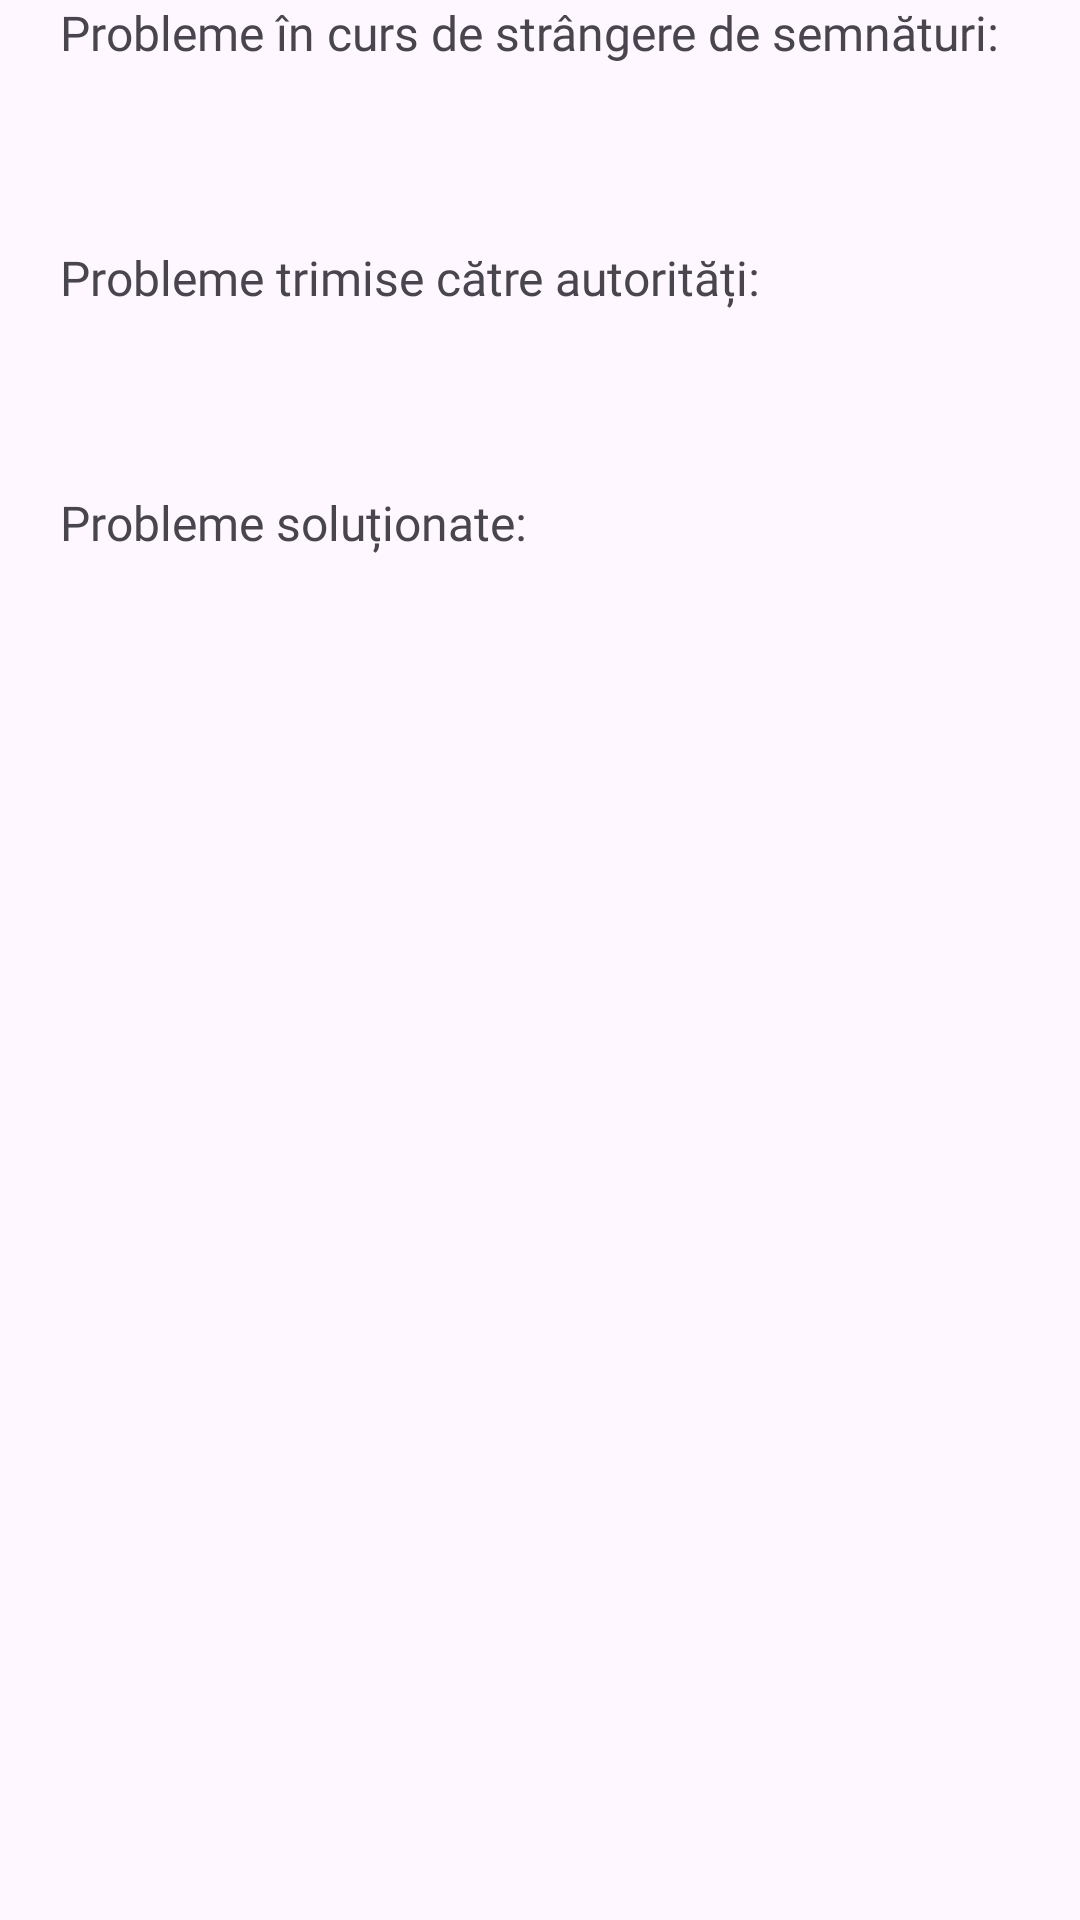

This screen was rendered from an Android layout file. Write that file and the resources it references.
<!-- AndroidManifest.xml: application theme ThemeWithoutActionBar -->
<!-- res/layout/fragment_problem_list_by_user.xml -->
<?xml version="1.0" encoding="utf-8"?>
<ScrollView xmlns:android="http://schemas.android.com/apk/res/android"
    xmlns:tools="http://schemas.android.com/tools"
    android:layout_width="match_parent"
    android:layout_height="match_parent"
    xmlns:app="http://schemas.android.com/apk/res-auto"
    tools:context=".user_page.ProblemListByUserFragment">

    
    <LinearLayout
        android:orientation="vertical"
        android:layout_width="match_parent"
        android:layout_height="match_parent">

        <TextView
            android:id="@+id/tvHeadingGatheringSignatures"
            android:text="@string/problems_gathering_signatures"
            app:layout_constraintTop_toTopOf="parent"
            app:layout_constraintStart_toStartOf="parent"
            android:layout_marginStart="20dp"
            android:textSize="16sp"
            android:layout_width="match_parent"
            android:layout_height="wrap_content"
            android:fontFamily="@font/manrope_bold"/>

        <TextView
            android:id="@+id/tvNoItemsGS"
            android:textStyle="italic"
            android:layout_width="wrap_content"
            android:layout_height="wrap_content"
            android:layout_marginStart="20dp"
            android:layout_marginBottom="20dp"
            android:layout_marginTop="10dp"
            android:text="Nicio problemă în curs de strângere de semnături"
            android:visibility="gone"
            android:textAppearance="?attr/textAppearanceBody1"
            app:layout_constraintTop_toTopOf="@id/rvProblemsGS"
            app:layout_constraintStart_toStartOf="@id/rvProblemsGS"
            app:layout_constraintEnd_toEndOf="@id/rvProblemsGS"
            android:gravity="center" />


        <androidx.recyclerview.widget.RecyclerView
            android:id="@+id/rvProblemsGS"
            android:layout_width="match_parent"
            android:layout_height="wrap_content"
            android:layout_marginTop="10dp"
            android:scrollbars="vertical"
            android:paddingBottom="50dp"/>

        <TextView
            android:id="@+id/tvHeadingProblemsSent"
            android:text="@string/problems_sent_to_authorities"
            app:layout_constraintTop_toTopOf="parent"
            app:layout_constraintStart_toStartOf="parent"
            android:layout_marginStart="20dp"
            android:textSize="16sp"
            android:layout_width="match_parent"
            android:layout_height="wrap_content"
            android:fontFamily="@font/manrope_bold"/>

        <TextView
            android:id="@+id/tvNoProblemsSent"
            android:layout_width="wrap_content"
            android:layout_marginStart="20dp"
            android:textStyle="italic"
            android:layout_marginBottom="20dp"
            android:layout_marginTop="10dp"
            android:layout_height="wrap_content"
            android:text="Nicio problemă trimisă către autorități"
            android:visibility="gone"
            android:textAppearance="?attr/textAppearanceBody1"
            app:layout_constraintTop_toTopOf="@id/rvProblemsGS"
            app:layout_constraintStart_toStartOf="@id/rvProblemsGS"
            app:layout_constraintEnd_toEndOf="@id/rvProblemsGS"
            android:gravity="center" />


        <androidx.recyclerview.widget.RecyclerView
            android:id="@+id/rvProblemsSent"
            android:layout_width="match_parent"
            android:layout_height="wrap_content"
            android:layout_marginTop="10dp"
            android:scrollbars="vertical"
            android:paddingBottom="50dp"/>

        <TextView
            android:id="@+id/tvHeadingSolvedProblems"
            android:text="@string/problems_solved"
            app:layout_constraintTop_toTopOf="parent"
            app:layout_constraintStart_toStartOf="parent"
            android:layout_marginStart="20dp"
            android:textSize="16dp"
            android:layout_width="match_parent"
            android:layout_height="wrap_content"
            android:fontFamily="@font/manrope_bold"/>

        <TextView
            android:id="@+id/tvNoProblemsSolved"
            android:layout_width="wrap_content"
            android:layout_marginStart="20dp"
            android:layout_marginBottom="20dp"
            android:textStyle="italic"
            android:layout_marginTop="10dp"
            android:paddingBottom="130dp"
            android:layout_height="wrap_content"
            android:text="Nicio problemă marcată ca rezolvată"
            android:visibility="gone"
            android:textAppearance="?attr/textAppearanceBody1"
            app:layout_constraintTop_toTopOf="@id/rvProblemsGS"
            app:layout_constraintStart_toStartOf="@id/rvProblemsGS"
            app:layout_constraintEnd_toEndOf="@id/rvProblemsGS"
            android:gravity="center" />


        <androidx.recyclerview.widget.RecyclerView
            android:id="@+id/rvProblemsSolved"
            android:layout_width="match_parent"
            android:layout_height="wrap_content"
            android:layout_marginTop="10dp"
            android:scrollbars="vertical"
            android:paddingBottom="130dp"/>

    </LinearLayout>
</ScrollView>
<!-- resources referenced by this layout -->
<resources>
  <string name="problems_gathering_signatures">Probleme în curs de strângere de semnături:</string>
  <string name="problems_sent_to_authorities">Probleme trimise către autorități:</string>
  <string name="problems_solved">Probleme soluționate:</string>
  <style name="ThemeWithoutActionBar" parent="Theme.Material3.DayNight.NoActionBar">
          <item name="colorPrimary">@color/primaryPurple</item>
          <item name="colorOnPrimary">@color/white</item>
          <item name="colorSurface">@color/dustyPink</item> 
      </style>
  <color name="primaryPurple">#816CF3</color>
  <color name="white">#FFFFFFFF</color>
  <color name="dustyPink">#E2DAE7</color>
</resources>
